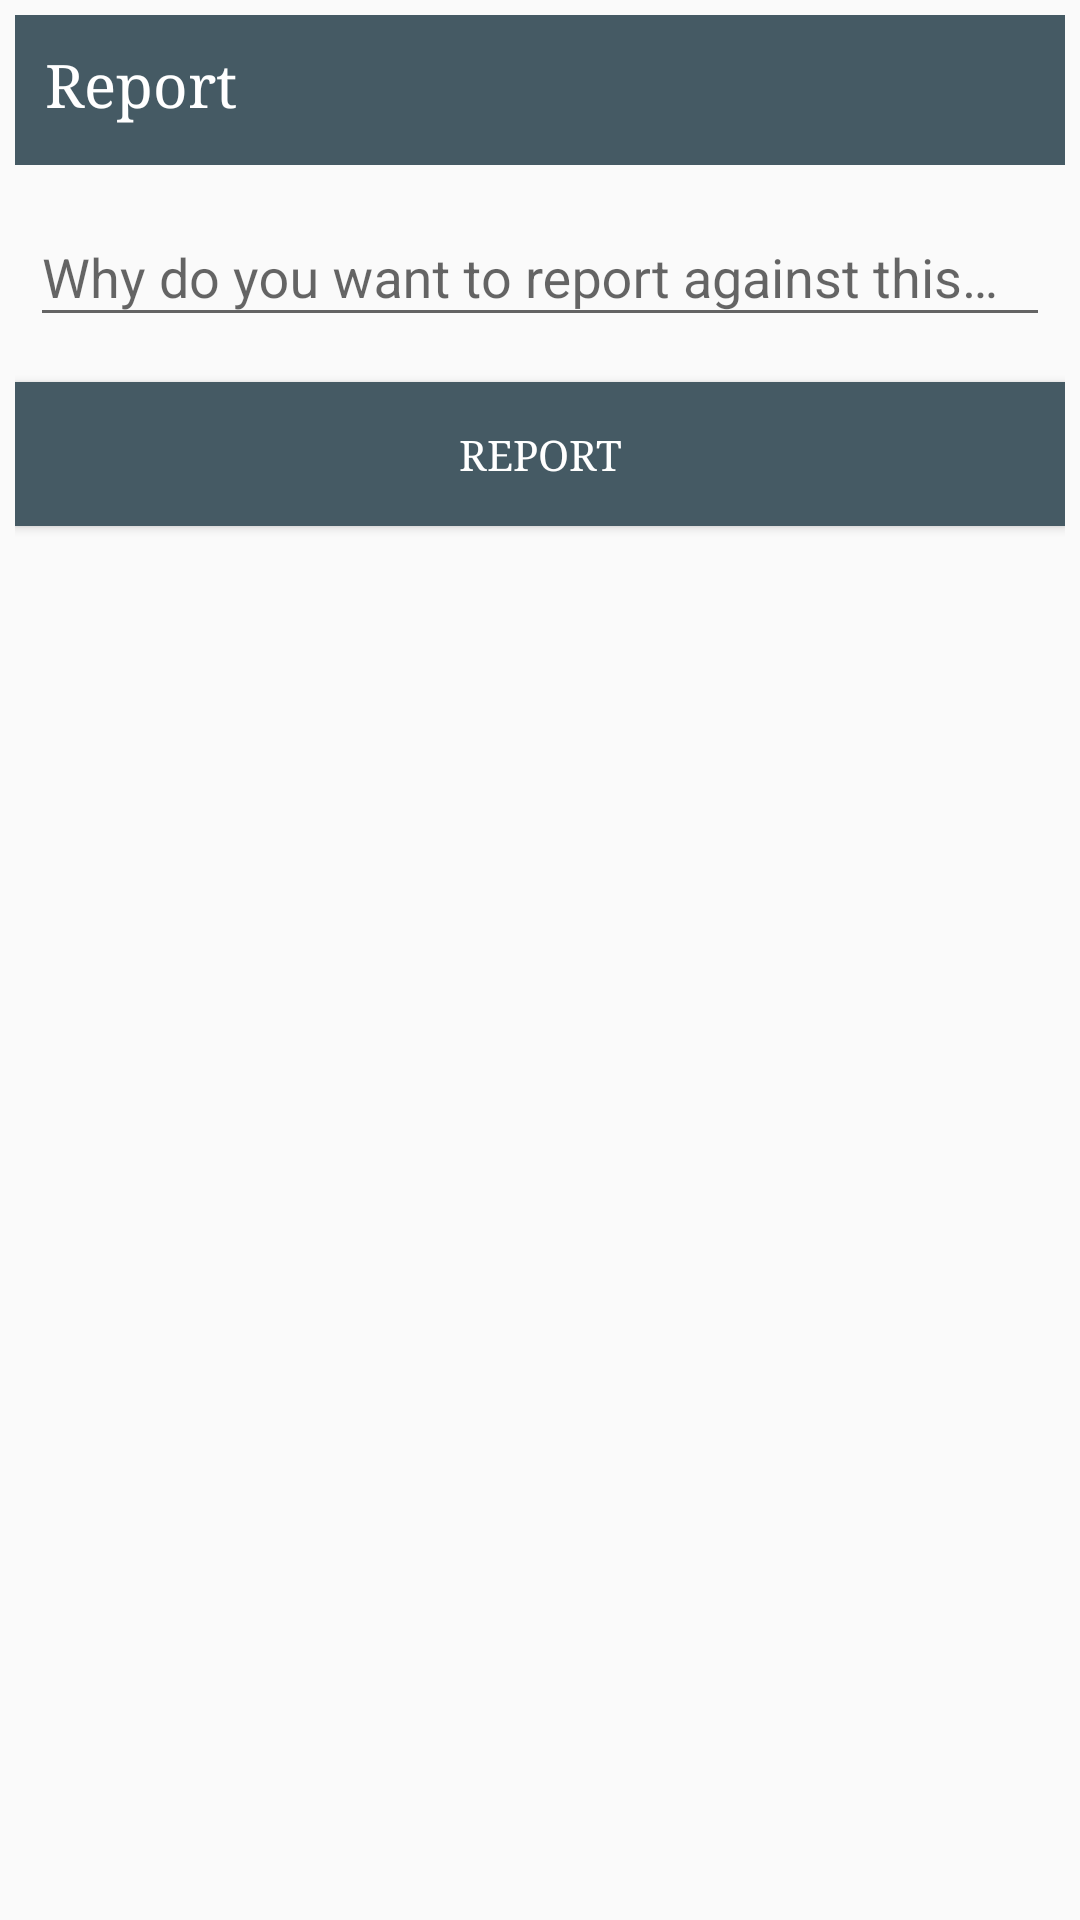

Produce the Android XML layout that renders to this screen, including the resource entries it uses.
<!-- AndroidManifest.xml: application theme AppThemeNoActioBar -->
<!-- res/layout/report_dialog.xml -->
<?xml version="1.0" encoding="utf-8"?>
<LinearLayout xmlns:android="http://schemas.android.com/apk/res/android"
    android:layout_width="match_parent"
    android:layout_height="match_parent"
    android:orientation="vertical"
    android:padding="5dp">

    <TextView
        android:fontFamily="serif"
        android:id="@+id/setPassword"
        android:layout_width="match_parent"
        android:layout_height="50dp"
        android:background="@color/colorPrimary"
        android:padding="10dp"
        android:text="Report"
        android:textColor="#FFFFFF"
        android:textSize="20sp" />



    <android.support.design.widget.TextInputLayout
        android:layout_width="match_parent"
        android:layout_height="wrap_content"
        android:layout_margin="5dp">

        <EditText
            android:inputType="textMultiLine"
            android:id="@+id/reportInfo"
            android:layout_width="match_parent"
            android:layout_height="wrap_content"
            android:hint="Why do you want to report against this post ?  " />

    </android.support.design.widget.TextInputLayout>


    <Button
        android:id="@+id/reportSubMitButton"
        android:fontFamily="serif"
        android:layout_width="match_parent"
        android:layout_height="wrap_content"
        android:layout_marginTop="10dp"
        android:background="@color/colorPrimary"
        android:text="Report"
        android:textColor="#FFFFFF" />


</LinearLayout>
<!-- resources referenced by this layout -->
<resources>
  <color name="colorPrimary">#455A64</color>
  <style name="AppThemeNoActioBar" parent="Theme.AppCompat.Light.NoActionBar">
          
          <item name="colorPrimary">@color/colorPrimary</item>
          <item name="colorPrimaryDark">@color/colorPrimaryDark</item>
          <item name="colorAccent">@color/colorAccent</item>
  
      </style>
  <color name="colorPrimaryDark">#37474F</color>
  <color name="colorAccent">#455A64</color>
</resources>
